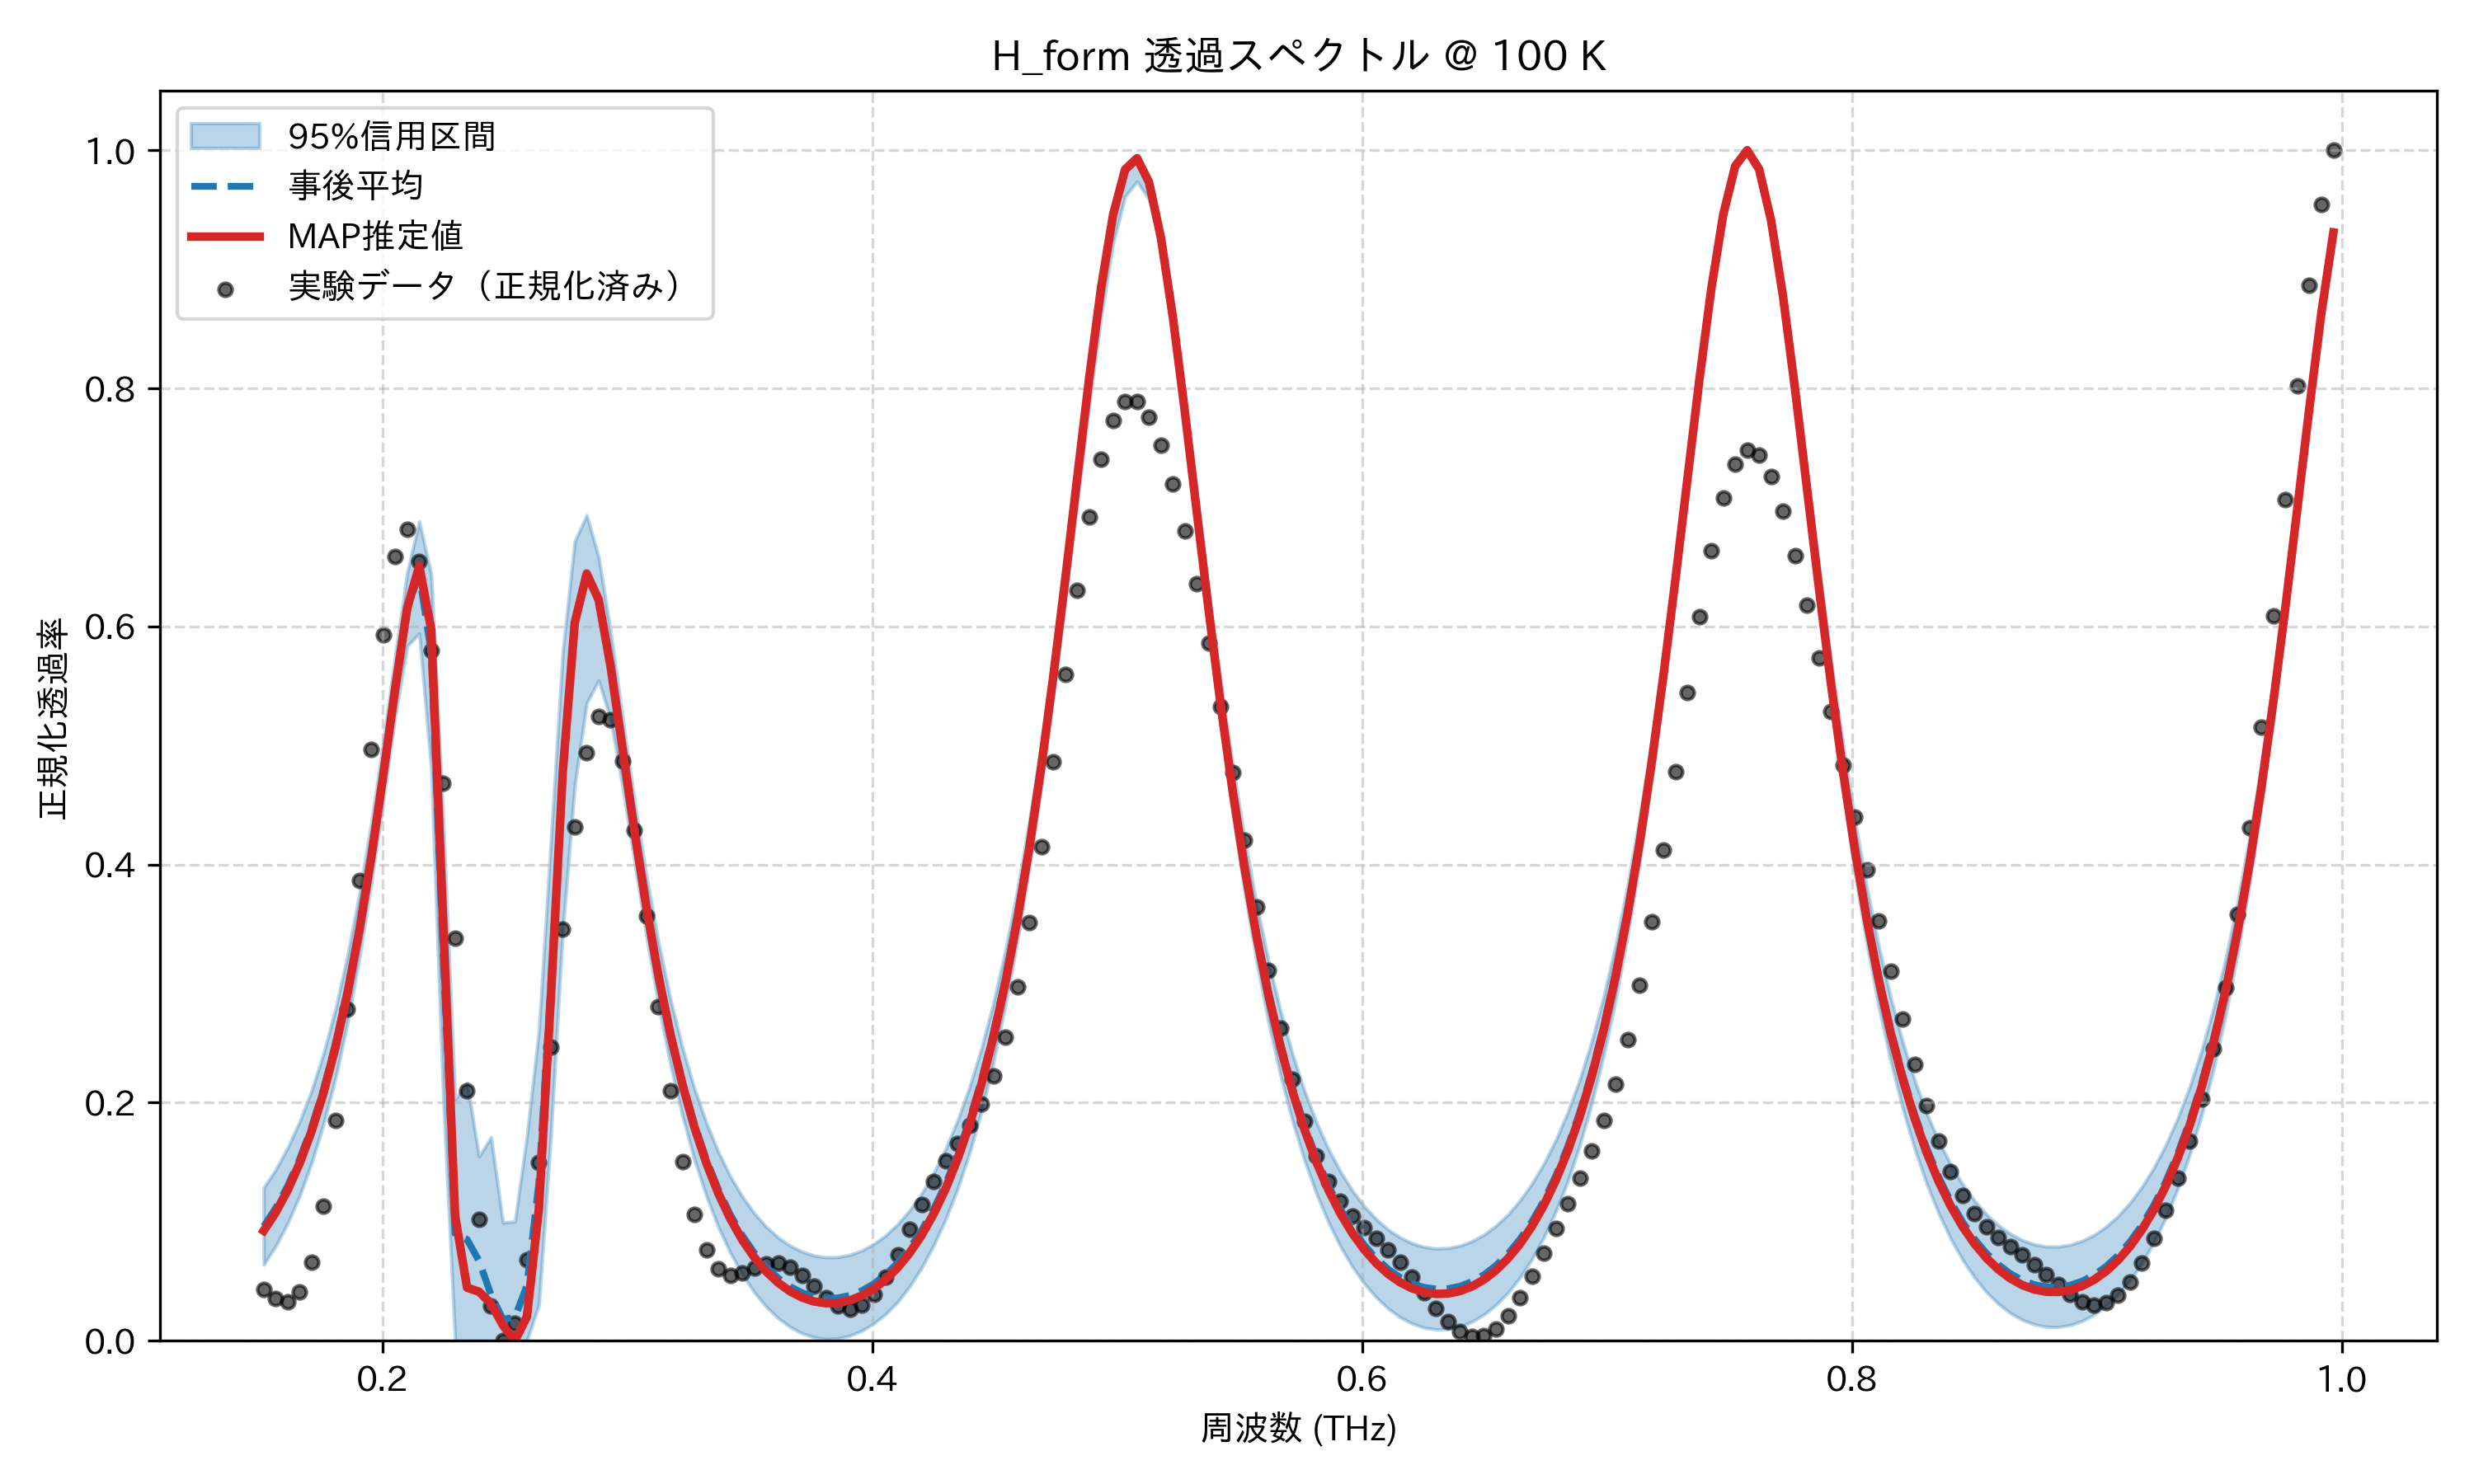

The table this chart was drawn from, first rows:
frequency_thz, mean_transmission, map_transmission, lower_95, upper_95, observed_normalized
0.1514, 0.09616, 0.09245, 0.06391, 0.1286, 0.04343
0.1563, 0.1114, 0.1078, 0.07955, 0.1437, 0.0352
0.1612, 0.13, 0.1264, 0.09863, 0.1621, 0.03258
0.1661, 0.1524, 0.149, 0.1216, 0.184, 0.04077
0.171, 0.1792, 0.176, 0.1492, 0.21, 0.06601
0.1759, 0.2113, 0.2082, 0.182, 0.2414, 0.1134
0.1808, 0.2494, 0.2465, 0.2205, 0.2788, 0.1851
0.1856, 0.2944, 0.2918, 0.2669, 0.3234, 0.2788
0.1905, 0.3473, 0.345, 0.3216, 0.3756, 0.3868
0.1954, 0.4085, 0.4065, 0.3844, 0.4357, 0.4967
0.2003, 0.4772, 0.4756, 0.4538, 0.5034, 0.5928
0.2052, 0.5496, 0.5488, 0.5247, 0.5763, 0.6588
0.2101, 0.6145, 0.6156, 0.5836, 0.6455, 0.6815
0.2149, 0.6441, 0.6508, 0.5941, 0.6883, 0.6545
0.2198, 0.5785, 0.5976, 0.4801, 0.644, 0.5798
0.2247, 0.3254, 0.3512, 0.2057, 0.439, 0.4686
0.2296, 0.09017, 0.1049, 0.0, 0.2026, 0.3384
0.2345, 0.08512, 0.04466, 0.0, 0.2167, 0.2097
0.2394, 0.06716, 0.04122, 0.0, 0.1548, 0.1019
0.2443, 0.03861, 0.03122, 0.0, 0.171, 0.02934
0.2491, 0.01809, 0.01305, 0.0, 0.09926, 0.0
0.254, 0.01964, 0.0, 0.0, 0.1003, 0.01466
0.2589, 0.04633, 0.02024, 0.0, 0.172, 0.06791
0.2638, 0.1323, 0.1107, 0.03027, 0.2605, 0.1497
0.2687, 0.3, 0.2881, 0.1722, 0.4193, 0.2469
0.2736, 0.4806, 0.478, 0.345, 0.5793, 0.3455
0.2785, 0.6023, 0.603, 0.4669, 0.6716, 0.4316
0.2833, 0.6431, 0.6444, 0.5358, 0.6935, 0.4938
0.2882, 0.6211, 0.6225, 0.5546, 0.6581, 0.5246
0.2931, 0.5652, 0.5662, 0.5218, 0.5957, 0.5215
0.298, 0.4967, 0.4971, 0.465, 0.5237, 0.4872
0.3029, 0.4278, 0.4276, 0.4021, 0.453, 0.4289
0.3078, 0.3642, 0.3633, 0.339, 0.3901, 0.3567
0.3127, 0.308, 0.3065, 0.2821, 0.3347, 0.2808
0.3175, 0.2593, 0.2573, 0.2319, 0.2869, 0.21
0.3224, 0.2176, 0.2152, 0.189, 0.2463, 0.1507
0.3273, 0.1822, 0.1795, 0.1522, 0.2119, 0.1059
0.3322, 0.1523, 0.1493, 0.1217, 0.1831, 0.07638
0.3371, 0.1272, 0.1239, 0.0957, 0.1586, 0.06045
0.342, 0.106, 0.1026, 0.07393, 0.1382, 0.05515
0.3468, 0.08843, 0.08484, 0.0558, 0.1212, 0.05666
0.3517, 0.07391, 0.0702, 0.04083, 0.1072, 0.06101
0.3566, 0.0621, 0.05829, 0.02866, 0.09583, 0.06475
0.3615, 0.05271, 0.04882, 0.01899, 0.0868, 0.06544
0.3664, 0.04552, 0.04157, 0.0116, 0.0799, 0.06204
0.3713, 0.04035, 0.03635, 0.00629, 0.07487, 0.05493
0.3762, 0.03709, 0.03305, 0.002948, 0.07162, 0.04565
0.381, 0.03565, 0.03158, 0.001532, 0.07012, 0.03638
0.3859, 0.03599, 0.0319, 0.001993, 0.07033, 0.02944
0.3908, 0.0381, 0.03401, 0.004297, 0.07224, 0.0268
0.3957, 0.04203, 0.03793, 0.008481, 0.07588, 0.02978
0.4006, 0.04784, 0.04375, 0.01462, 0.08131, 0.03884
0.4055, 0.05564, 0.05157, 0.02254, 0.08865, 0.0535
0.4104, 0.06559, 0.06154, 0.03281, 0.09803, 0.07238
0.4152, 0.07788, 0.07386, 0.04577, 0.1097, 0.09347
0.4201, 0.09276, 0.08879, 0.06146, 0.1238, 0.1146
0.425, 0.1106, 0.1066, 0.08018, 0.1409, 0.134
0.4299, 0.1316, 0.1278, 0.1021, 0.1612, 0.1509
0.4348, 0.1564, 0.1527, 0.1277, 0.1852, 0.166
0.4397, 0.1855, 0.1818, 0.1577, 0.2132, 0.1811
... 114 more rows
